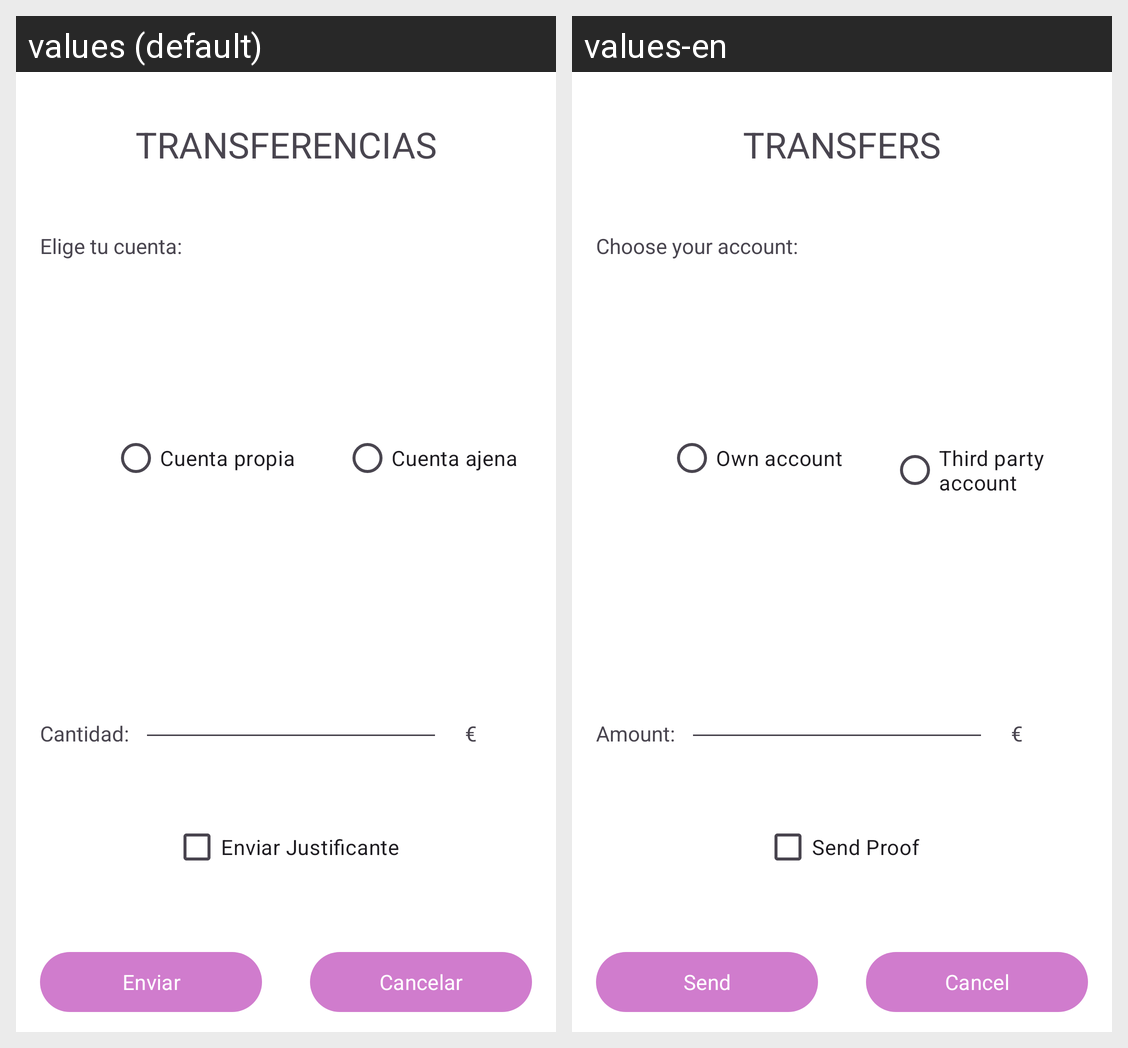

The same Android screen rendered under two of its app's locales, left to right. List the strings drawn on it with the default value and each locale's translation.
Android screen res/layout/activity_transfer.xml rendered under 2 locales, left to right: values (default), values-en. Device: Nexus 5 (rendered at 1080×1920; each locale shown at half size, 540×960, under a caption strip naming it); theme Theme.BanconManufe.TemaPropio.
Strings drawn on this screen, with the default value and each locale's value (text and hints the layout hard-codes, and strings that could not be matched under every locale, appear in the picture but are not listed):

transferenciass
  values: TRANSFERENCIAS
  values-en: TRANSFERS

elige_tu_cuenta
  values: Elige tu cuenta:
  values-en: Choose your account:

cuenta_propia
  values: Cuenta propia
  values-en: Own account

cuenta_ajena
  values: Cuenta ajena
  values-en: Third party account

cantidad
  values: Cantidad:
  values-en: Amount:

euricos
  values: €
  values-en: €

enviar_justificante
  values: Enviar Justificante
  values-en: Send Proof

enviar
  values: Enviar
  values-en: Send

cancelar
  values: Cancelar
  values-en: Cancel
